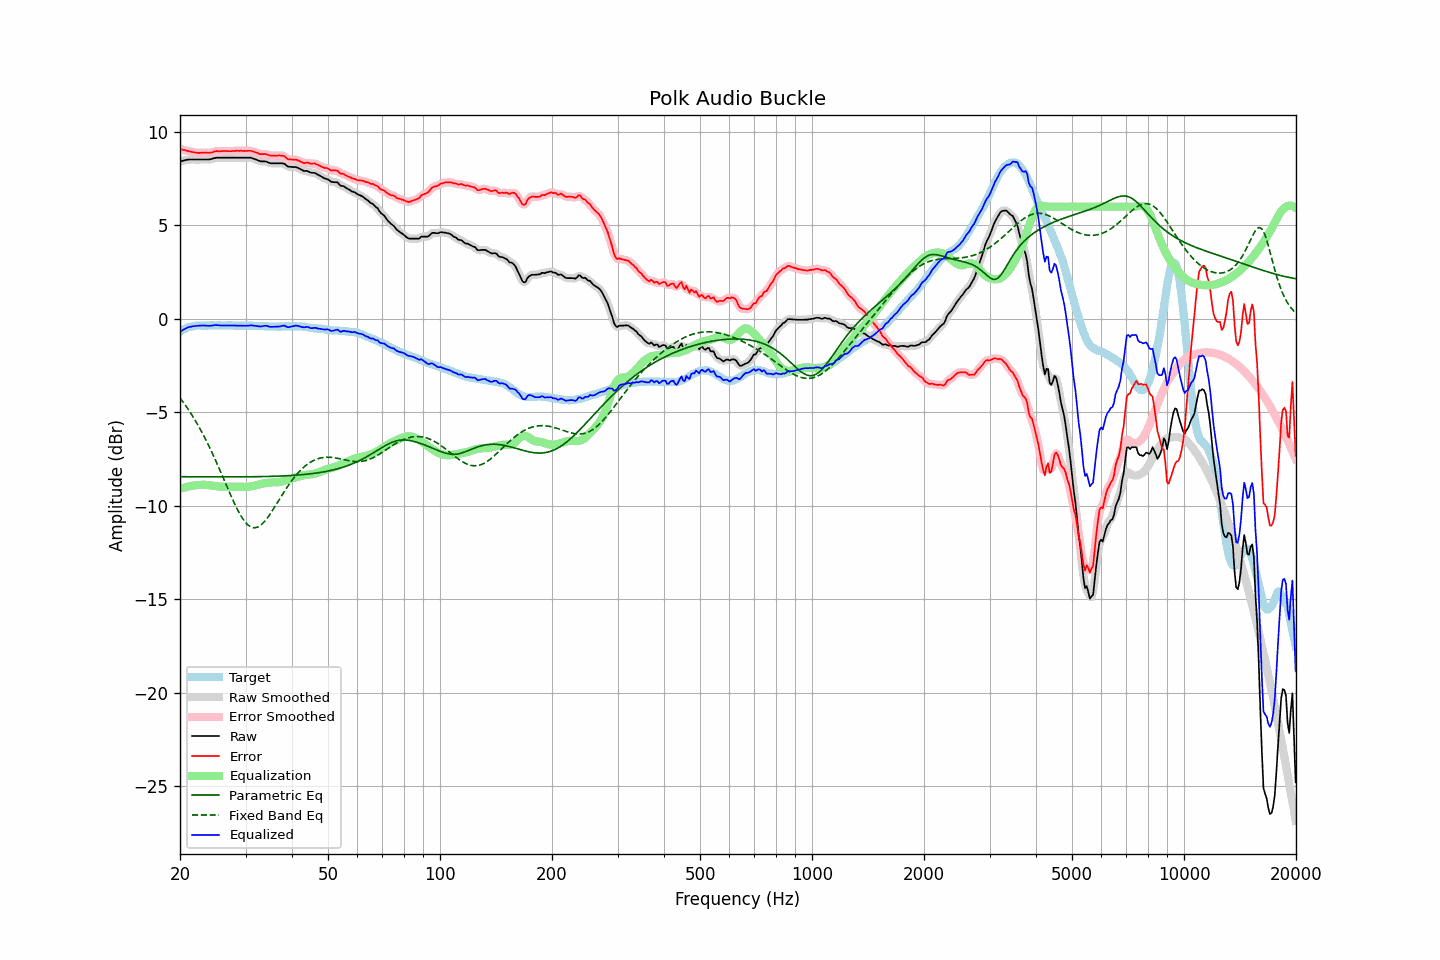

The file beside this chart, header and first rows:
frequency, raw, error, smoothed, error_smoothed, equalization, parametric_eq, fixed_band_eq, equalized_raw, equalized_smoothed, target
20.00, 8.42, 9.09, 8.42, 9.09, -9.10, -8.44, -4.23, -0.68, -0.68, -0.68
20.20, 8.44, 9.06, 8.44, 9.07, -9.07, -8.44, -4.34, -0.63, -0.63, -0.63
20.40, 8.46, 9.03, 8.46, 9.04, -9.04, -8.44, -4.46, -0.58, -0.58, -0.58
20.61, 8.48, 9.02, 8.48, 9.02, -9.01, -8.44, -4.58, -0.54, -0.53, -0.55
20.81, 8.50, 8.99, 8.50, 9.00, -8.99, -8.44, -4.70, -0.49, -0.49, -0.50
21.02, 8.52, 8.97, 8.51, 8.98, -8.97, -8.44, -4.82, -0.45, -0.46, -0.46
21.23, 8.52, 8.96, 8.52, 8.95, -8.95, -8.44, -4.95, -0.43, -0.43, -0.44
21.44, 8.52, 8.94, 8.52, 8.94, -8.93, -8.45, -5.09, -0.41, -0.41, -0.42
21.66, 8.52, 8.92, 8.52, 8.92, -8.92, -8.45, -5.22, -0.40, -0.40, -0.40
21.87, 8.52, 8.91, 8.52, 8.90, -8.90, -8.45, -5.36, -0.39, -0.39, -0.39
22.09, 8.52, 8.89, 8.52, 8.89, -8.89, -8.45, -5.51, -0.38, -0.38, -0.37
22.31, 8.52, 8.88, 8.52, 8.88, -8.89, -8.45, -5.66, -0.37, -0.37, -0.36
22.54, 8.52, 8.88, 8.52, 8.88, -8.88, -8.45, -5.81, -0.36, -0.36, -0.36
22.76, 8.52, 8.88, 8.52, 8.88, -8.88, -8.45, -5.96, -0.36, -0.36, -0.36
22.99, 8.52, 8.89, 8.52, 8.89, -8.87, -8.45, -6.12, -0.36, -0.36, -0.37
23.22, 8.52, 8.89, 8.52, 8.89, -8.88, -8.45, -6.29, -0.36, -0.36, -0.37
23.45, 8.52, 8.89, 8.52, 8.88, -8.88, -8.45, -6.45, -0.36, -0.36, -0.37
23.69, 8.52, 8.88, 8.52, 8.88, -8.89, -8.45, -6.63, -0.37, -0.37, -0.36
23.92, 8.52, 8.88, 8.52, 8.88, -8.90, -8.45, -6.80, -0.38, -0.37, -0.36
24.16, 8.54, 8.89, 8.54, 8.89, -8.91, -8.45, -6.98, -0.37, -0.37, -0.35
24.40, 8.56, 8.90, 8.56, 8.91, -8.92, -8.45, -7.16, -0.36, -0.36, -0.34
24.65, 8.59, 8.94, 8.59, 8.94, -8.93, -8.45, -7.35, -0.34, -0.34, -0.35
24.89, 8.61, 8.96, 8.61, 8.96, -8.94, -8.45, -7.54, -0.33, -0.34, -0.35
25.14, 8.62, 8.97, 8.62, 8.97, -8.95, -8.45, -7.73, -0.33, -0.34, -0.35
25.39, 8.62, 8.96, 8.62, 8.97, -8.96, -8.45, -7.93, -0.34, -0.34, -0.34
25.65, 8.62, 8.96, 8.62, 8.97, -8.97, -8.45, -8.13, -0.35, -0.35, -0.34
25.91, 8.62, 8.97, 8.62, 8.97, -8.97, -8.45, -8.32, -0.35, -0.35, -0.35
26.16, 8.62, 8.97, 8.62, 8.97, -8.97, -8.45, -8.52, -0.35, -0.35, -0.35
26.43, 8.62, 8.97, 8.62, 8.97, -8.97, -8.45, -8.73, -0.35, -0.35, -0.36
26.69, 8.62, 8.97, 8.62, 8.97, -8.97, -8.45, -8.93, -0.35, -0.35, -0.36
26.96, 8.62, 8.97, 8.62, 8.97, -8.97, -8.45, -9.13, -0.35, -0.35, -0.35
27.23, 8.62, 8.97, 8.62, 8.97, -8.97, -8.45, -9.32, -0.35, -0.35, -0.35
27.50, 8.62, 8.97, 8.62, 8.97, -8.98, -8.45, -9.52, -0.36, -0.36, -0.35
27.77, 8.62, 8.98, 8.62, 8.97, -8.98, -8.45, -9.71, -0.36, -0.36, -0.36
28.05, 8.62, 8.98, 8.62, 8.98, -8.98, -8.45, -9.89, -0.36, -0.36, -0.36
28.33, 8.62, 8.99, 8.62, 8.99, -8.98, -8.45, -10.07, -0.36, -0.36, -0.37
28.62, 8.62, 8.99, 8.62, 8.99, -8.98, -8.45, -10.24, -0.36, -0.36, -0.37
28.90, 8.62, 8.98, 8.62, 8.99, -8.98, -8.45, -10.40, -0.37, -0.37, -0.36
29.19, 8.62, 8.99, 8.62, 8.98, -8.99, -8.45, -10.55, -0.37, -0.37, -0.37
29.48, 8.62, 8.97, 8.62, 8.98, -8.99, -8.45, -10.68, -0.37, -0.37, -0.35
29.78, 8.62, 8.98, 8.62, 8.98, -8.99, -8.45, -10.81, -0.37, -0.37, -0.37
30.08, 8.62, 8.97, 8.62, 8.98, -8.99, -8.45, -10.91, -0.37, -0.37, -0.36
30.38, 8.62, 8.99, 8.62, 8.99, -8.98, -8.45, -11.00, -0.37, -0.36, -0.37
30.68, 8.62, 8.99, 8.62, 8.99, -8.98, -8.45, -11.07, -0.36, -0.36, -0.37
30.99, 8.62, 8.99, 8.61, 8.98, -8.96, -8.44, -11.12, -0.35, -0.35, -0.37
31.30, 8.59, 8.96, 8.59, 8.96, -8.95, -8.44, -11.15, -0.36, -0.36, -0.37
31.61, 8.56, 8.93, 8.56, 8.94, -8.92, -8.44, -11.17, -0.37, -0.36, -0.37
31.93, 8.53, 8.90, 8.53, 8.90, -8.90, -8.44, -11.16, -0.37, -0.37, -0.37
32.24, 8.50, 8.88, 8.49, 8.87, -8.88, -8.44, -11.14, -0.38, -0.39, -0.38
32.57, 8.46, 8.83, 8.46, 8.84, -8.86, -8.44, -11.10, -0.40, -0.40, -0.38
32.89, 8.43, 8.81, 8.43, 8.82, -8.84, -8.44, -11.05, -0.41, -0.40, -0.38
33.22, 8.42, 8.81, 8.42, 8.81, -8.82, -8.44, -10.97, -0.40, -0.40, -0.39
33.55, 8.42, 8.81, 8.42, 8.81, -8.80, -8.43, -10.89, -0.38, -0.38, -0.39
33.89, 8.42, 8.82, 8.41, 8.81, -8.79, -8.43, -10.79, -0.37, -0.37, -0.40
34.23, 8.40, 8.79, 8.39, 8.79, -8.77, -8.43, -10.69, -0.37, -0.38, -0.39
34.57, 8.36, 8.76, 8.36, 8.77, -8.76, -8.43, -10.57, -0.40, -0.40, -0.41
34.92, 8.33, 8.74, 8.34, 8.74, -8.75, -8.43, -10.45, -0.43, -0.42, -0.41
35.27, 8.32, 8.73, 8.32, 8.73, -8.75, -8.42, -10.32, -0.43, -0.43, -0.41
35.62, 8.32, 8.73, 8.32, 8.73, -8.74, -8.42, -10.18, -0.42, -0.43, -0.41
35.97, 8.32, 8.73, 8.32, 8.73, -8.74, -8.42, -10.04, -0.42, -0.42, -0.41
... 635 more rows
